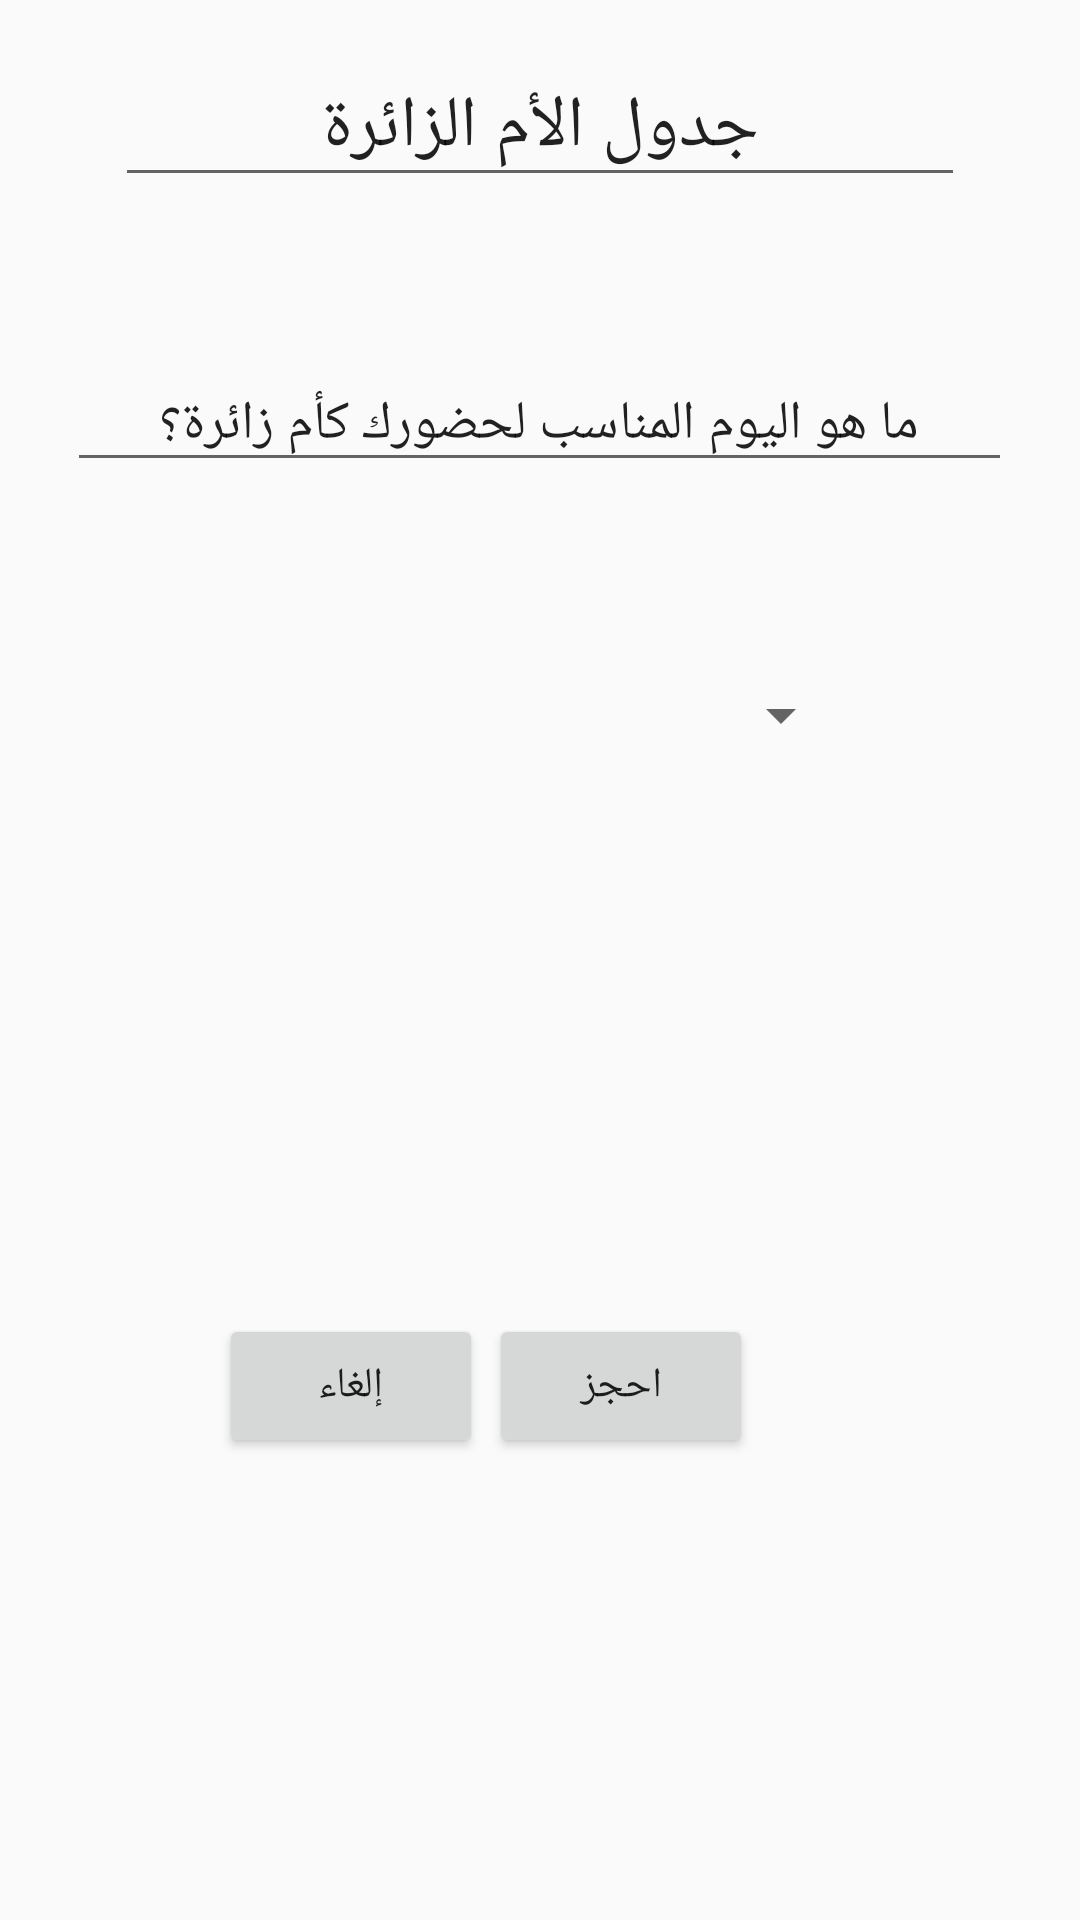

This screen was rendered from an Android layout file. Write that file and the resources it references.
<!-- AndroidManifest.xml: application theme AppTheme -->
<!-- res/layout/fragment_visiting_mother.xml -->
<?xml version="1.0" encoding="utf-8"?>
<RelativeLayout xmlns:android="http://schemas.android.com/apk/res/android"
    xmlns:app="http://schemas.android.com/apk/res-auto"
    xmlns:tools="http://schemas.android.com/tools"
    android:layout_width="match_parent"
    android:layout_height="match_parent"
    tools:context=".VisitingMotherFragment">

    
    <Spinner
        android:id="@+id/weekDaySpinner"
        android:layout_width="209dp"
        android:layout_height="37dp"
        android:layout_alignParentTop="true"
        android:layout_centerHorizontal="true"
        android:layout_marginTop="220dp"
        app:layout_constraintBottom_toBottomOf="parent"
        app:layout_constraintEnd_toEndOf="parent"
        app:layout_constraintHorizontal_bias="0.0"
        app:layout_constraintStart_toStartOf="parent"
        app:layout_constraintTop_toBottomOf="@+id/repeatPasswordTextBox"
        app:layout_constraintVertical_bias="0.313" />

    <EditText
        android:id="@+id/editText"
        android:layout_width="wrap_content"
        android:layout_height="wrap_content"
        android:layout_alignParentTop="true"
        android:layout_centerHorizontal="true"
        android:layout_marginTop="16dp"
        android:ems="10"
        android:inputType="textPersonName"
        android:text="جدول الأم الزائرة"
        android:textAlignment="center"
        android:textSize="24sp" />

    <EditText
        android:id="@+id/editText2"
        android:layout_width="315dp"
        android:layout_height="wrap_content"
        android:layout_alignParentTop="true"
        android:layout_centerHorizontal="true"
        android:layout_marginTop="119dp"
        android:ems="10"
        android:inputType="textPersonName"
        android:text="ما هو اليوم المناسب لحضورك كأم زائرة؟"
        android:textAlignment="center" />

    <Button
        android:id="@+id/cancel"
        android:layout_width="wrap_content"
        android:layout_height="wrap_content"
        android:layout_alignParentStart="true"
        android:layout_alignTop="@+id/book2"
        android:layout_marginStart="73dp"
        android:text="إلغاء" />

    <TextView
        android:id="@+id/existDay"
        android:layout_width="380dp"
        android:layout_height="71dp"
        android:layout_marginEnd="8dp"
        android:layout_marginStart="8dp"
        android:layout_marginTop="16dp"
        android:textAlignment="center"
        android:textSize="30sp"
        app:layout_constraintEnd_toEndOf="parent"
        app:layout_constraintStart_toStartOf="parent"
        app:layout_constraintTop_toTopOf="parent" />

    <Button
        android:id="@+id/book2"
        android:layout_width="wrap_content"
        android:layout_height="wrap_content"
        android:layout_alignParentBottom="true"
        android:layout_alignParentEnd="true"
        android:layout_marginBottom="154dp"
        android:layout_marginEnd="109dp"
        android:text="احجز" />

</RelativeLayout>
<!-- resources referenced by this layout -->
<resources>
  <style name="AppTheme" parent="Theme.AppCompat.Light.DarkActionBar">
          
          <item name="colorPrimary">#B3B6B7</item>
          <item name="colorPrimaryDark">#797D7F</item>
          <item name="colorAccent">@color/colorAccent</item>
      </style>
  <color name="colorAccent">#fec6bbe6</color>
</resources>
